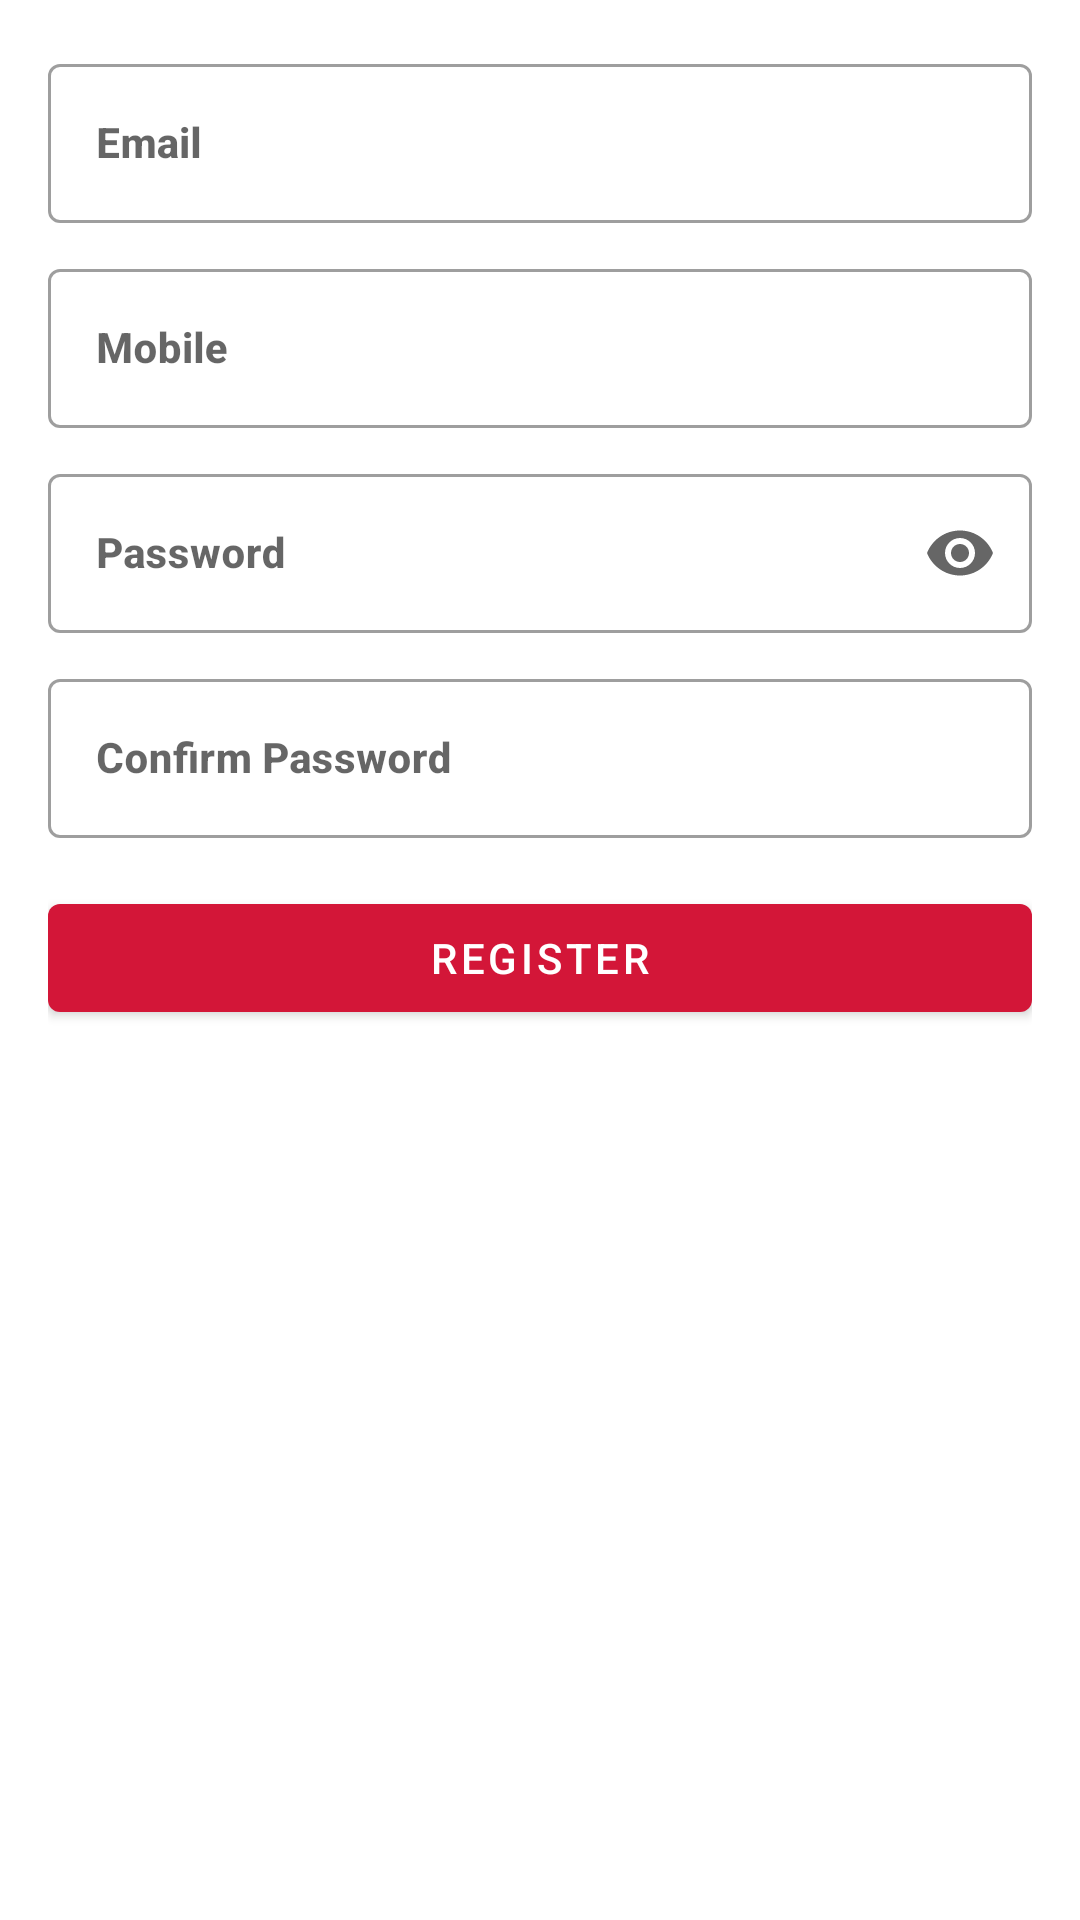

Android layout source for this screen:
<!-- AndroidManifest.xml: application theme Theme.Tecom -->
<!-- res/layout/fragment_register.xml -->
<?xml version="1.0" encoding="utf-8"?>
<layout
    xmlns:android="http://schemas.android.com/apk/res/android"
    xmlns:app="http://schemas.android.com/apk/res-auto"
    xmlns:tools="http://schemas.android.com/tools"
    >

    <androidx.constraintlayout.widget.ConstraintLayout
        android:id="@+id/frameLayout6"
        android:layout_width="match_parent"
        android:layout_height="match_parent"
        android:padding="@dimen/Space8x"
        tools:context=".ui.login.login.LoginFragment">

        <com.google.android.material.textfield.TextInputLayout
            android:id="@+id/text_input_email"
            android:layout_width="match_parent"
            android:layout_height="wrap_content"
            style="@style/Widget.MaterialComponents.TextInputLayout.OutlinedBox"
            app:layout_constraintEnd_toEndOf="parent"
            app:layout_constraintStart_toStartOf="parent"
            app:layout_constraintTop_toTopOf="parent">

            <com.google.android.material.textfield.TextInputEditText
                android:layout_width="match_parent"
                android:layout_height="wrap_content"
                android:hint="Email"
                android:inputType="textEmailAddress"
                android:textAppearance="?attr/textAppearanceSubtitle2"
                android:textStyle="bold"
                />
        </com.google.android.material.textfield.TextInputLayout>


        <com.google.android.material.textfield.TextInputLayout
            android:id="@+id/text_input_phone"
            android:layout_width="match_parent"
            android:layout_height="wrap_content"
            style="@style/Widget.MaterialComponents.TextInputLayout.OutlinedBox"
            android:layout_marginTop="@dimen/Space5x"
            app:layout_constraintEnd_toEndOf="parent"
            app:prefixText="+91 |  "
            app:prefixTextAppearance="?attr/textAppearanceSubtitle2"
            app:layout_constraintStart_toStartOf="parent"
            app:layout_constraintTop_toBottomOf="@id/text_input_email" >

            <com.google.android.material.textfield.TextInputEditText
                android:layout_width="match_parent"
                android:layout_height="wrap_content"
                android:hint="Mobile"
                android:maxLength="10"
                android:inputType="number"
                android:textAppearance="?attr/textAppearanceSubtitle2"
                android:textStyle="bold"
                />
        </com.google.android.material.textfield.TextInputLayout>

        <com.google.android.material.textfield.TextInputLayout
            android:id="@+id/text_input_password"
            style="@style/Widget.MaterialComponents.TextInputLayout.OutlinedBox"
            android:layout_width="match_parent"
            android:layout_height="wrap_content"
            android:layout_marginTop="@dimen/Space5x"
            app:endIconMode="password_toggle"
            app:layout_constraintEnd_toEndOf="parent"
            app:layout_constraintStart_toStartOf="parent"
            app:layout_constraintTop_toBottomOf="@+id/text_input_phone">

            <com.google.android.material.textfield.TextInputEditText
                android:layout_width="match_parent"
                android:layout_height="wrap_content"
                android:hint="Password"
                android:inputType="textPassword"
                android:textAppearance="?attr/textAppearanceSubtitle2"
                android:textStyle="bold" />
        </com.google.android.material.textfield.TextInputLayout>

        <com.google.android.material.textfield.TextInputLayout
            android:id="@+id/text_input_con_password"
            style="@style/Widget.MaterialComponents.TextInputLayout.OutlinedBox"
            android:layout_width="match_parent"
            android:layout_height="wrap_content"
            android:layout_marginTop="@dimen/Space5x"
            app:layout_constraintEnd_toEndOf="parent"
            app:layout_constraintStart_toStartOf="parent"
            app:layout_constraintTop_toBottomOf="@+id/text_input_password">

            <com.google.android.material.textfield.TextInputEditText
                android:layout_width="match_parent"
                android:layout_height="wrap_content"
                android:hint="Confirm Password"
                android:inputType="textPassword"
                android:textAppearance="?attr/textAppearanceSubtitle2"
                android:textStyle="bold" />
        </com.google.android.material.textfield.TextInputLayout>

        <com.google.android.material.button.MaterialButton
            android:id="@+id/btn_register"
            android:layout_width="0dp"
            android:layout_height="wrap_content"
            android:text="Register"
            android:layout_marginTop="@dimen/Space8x"
            app:layout_constraintEnd_toEndOf="parent"
            app:layout_constraintStart_toStartOf="parent"
            app:layout_constraintTop_toBottomOf="@+id/text_input_con_password" />
    </androidx.constraintlayout.widget.ConstraintLayout>
</layout>
<!-- resources referenced by this layout -->
<resources>
  <dimen name="Space5x">10dp</dimen>
  <dimen name="Space8x">16dp</dimen>
  <style name="Theme.Tecom" parent="Base.Theme.Tecom" />
  <style name="Base.Theme.Tecom" parent="Theme.MaterialComponents.DayNight.NoActionBar">
          <item name="colorPrimary">@color/red</item>
          <item name="colorPrimaryVariant">@color/light_blue</item>
          <item name="colorOnPrimary">@color/white</item>
          
          <item name="colorSecondary">@color/pink</item>
          <item name="colorSecondaryVariant">@color/gray_yellow</item>
          <item name="colorOnSecondary">@color/white</item>
  
  
      </style>
  <color name="red">#d31638</color>
  <color name="light_blue">#c5dfdf</color>
  <color name="white">#FFFFFFFF</color>
  <color name="pink">#a71666</color>
  <color name="gray_yellow">#bd9e84</color>
</resources>
